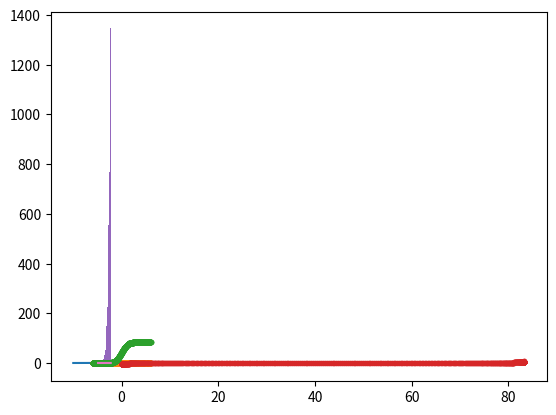

Python code for this plot:
# -*- coding: utf-8 -*-
"""Copy of Hahn Math 24 Lab 3.ipynb

Automatically generated by Colaboratory.

Original file is located at
    https://colab.research.google.com/drive/1Wtzu8xQZWfQAygQzGGDtUV30RlaFmTM4
"""

import numpy as np
import matplotlib.pyplot as plt

"""# Normal Random Number Generator"""

#CDF PDF

x = np.linspace(-10,10,1000)
#It generates an array of 1000 equally spaced points between -10 and 10
y = 2.71**(-x**2)
#It calculates the corresponding y-values
plt.plot(x,y)
#plots the x and y values

"""$e^{-x^2}$

![alt text](https://wikimedia.org/api/rest_v1/media/math/render/svg/4abaca87a10ecfa77b5a205056523706fe6c9c3f)
"""

def normal_pdf(x,mu,sigma):

  return (1/(np.sqrt(2*np.pi*sigma**2)))*np.exp((-(x-mu)**2)/(2*sigma**2))
#The given function calculates the probability density function (PDF) of a normal distribution (Gaussian distribution) at a given value (x), with mean (mu) and standard deviation (sigma)

x = np.linspace(-6,6,1000)
#generates an array of 1000 equally spaced values between -6 and 6

x
#displays the array

mu = 0

sigma = 1

pdf = normal_pdf(x,mu,sigma)
#calculates the probability density function (PDF) of a normal distribution at a specific value (x), with a given mean (mu) and standard deviation (sigma)

plt.plot(x,pdf,'.') #creates a scatter plot of the calculated PDF values (stored in the variable pdf) against the corresponding x values.
#The ‘.’ specifies that each data point should be represented as a dot.
# plt.plot(x,y,'g.')

n= 5 #assigns the value 5 to the variable n.
x[0:n] #extracts and creates a new array containing the first 5 elements of x.
np.sum(x[0:n]) # calculates the sum of the elements in the x_subset array

def cumulative_sum(x):

  y = np.zeros(x.shape)

  for n in range(x.shape[0]):

    y[n] = np.sum(x[0:n])

#   y = y / np.max(y)

  return y
#calculates the cumulative sum of an input array (x).
#It initializes an array (y) with zeros, then iterates through the elements
#of (x), adding up the values from the beginning to the current index.
#The resulting array (y) contains the cumulative sum of (x) at each position.

z = np.array([1,2,3,4,5])
#creates a NumPy array named z containing the values 1, 2, 3, 4, and 5

z
#displays z

cumulative_sum(z)
#calculates the cumulative sum of an input array z.

cdf = cumulative_sum(pdf)
#uses the previously defined function cumulative_sum to compute the cumulative sum of the PDF values stored in the variable pdf

plt.plot(x,cdf,'.');
#creates a scatter plot of the cumulative distribution function (CDF) values against the corresponding x values.

# d_cdf = cdf[1:] - cdf[0:-1] #Demo to show that the derivative of the cdf gives you back the pdf
# plt.plot(x[1:],d_cdf,'.');  #Not required for sampling

plt.plot(cdf,x,'.');
#plots the inverse graph.

def find_nearest(array, value):

  idx = np.argmin(np.abs(array - value))

  return idx
# calculates the index of the element in the input array that is closest to the specified value.
#It achieves this by finding the element with the smallest absolute difference from the target value.

z = np.array([11.2,32,63,4.3,5.67])
#creates a NumPy array named z containing the specified values

find_nearest(z, 22.1)
#This function calculates the index of the element in the array z that is closest to the specified value 22.1.

z[1]
#provides the value of the array in the first position after the zero position

find_nearest(cdf, 0.1)
#This function calculates the index of the element in the CDF array that is closest to the specified value 0.1

x[393]

xr = np.random.random((10000,))
#creates an array where each element in the array represents a random value sampled uniformly from the interval [0, 1)

r = np.random.random()
#generates a random number between 0 (inclusive) and 1 (exclusive)

r

x[find_nearest(cdf, r)]
#finding the index of the nearest cumulative probability in the cdf array
#and then retrieving the corresponding value from x.

w = np.zeros(xr.shape[0])
#initializes an array (w) with zeros, having the same length as the array (xr).
for i in range(xr.shape[0]):
#Iterates through each element in (xr).
  w[i] = x[find_nearest(cdf, xr[i])]
#Retrieves the corresponding value from the array (x) and assign it to the corresponding position in (w).

w.shape
#indicates the number of elements in the array w

plt.hist(w,50);
#generates a histogram of the array w with 50 bins.

num_bins = 50 #This line sets the number of bins for the histogram to 50.
n,bins,patches = plt.hist(w, num_bins, density=1) #creates a histogram of the array w with 50 bins, normalized to form a probability density. The resulting arrays n and bins contain the histogram values and bin edges, respectively.
y = ((1 / (np.sqrt(2 * np.pi) * sigma)) * np.exp(-0.5 * (1 / sigma * (bins - mu))**2)) #calculates the theoretical probability density function (PDF) for a normal distribution with given mean mu and standard deviation sigma
plt.plot(bins,y) #overlays the theoretical PDF (normal distribution) on the histogram plot.





"""# Homework

# Birthday Paradox
"""

import random

def simulate_birthday_paradox(people, simulations):
    matches = 0
#The function initializes a counter called matches to keep track of the number of simulations where there was a birthday collision.
    for i in range(simulations):
        birthdays = [random.randint(1, 365) for _ in range(people)]
        if len(birthdays) != len(set(birthdays)):
            matches += 1
#For each iteration, it generates a list of (people) random birthdays (represented as integers from 1 to 365, inclusive).
#If there are duplicate birthdays (i.e., the length of the list is not equal to the length of the set of unique birthdays), it increments the matches counter.
    probability = matches / simulations
    return probability
#The function calculates the probability of a birthday collision by dividing the number of matches by the total number of simulations.

# Number of people in the room
people = 100

# Number of simulations
simulations = 10000

# Calculate the probability
probability = simulate_birthday_paradox(people, simulations)
probability
#with 100 people and 10,000 simulations, it returns the estimated probability.



"""# Monty Hall"""

#This function simulates the Monty Hall problem.
def simulate_monty_hall_final(simulations):
    wins_switching = 0
    wins_staying = 0

    for _ in range(simulations):
        # Randomly assign the car to a door (1, 2, or 3)
        car_door = random.randint(1, 3)
        # Player makes an initial choice
        player_choice = random.randint(1, 3)

        # Host opens a door, which is neither the player's choice nor the car door
        for host_choice in [1, 2, 3]:
            if host_choice != car_door and host_choice != player_choice:
                break

        # Find the remaining door for the player to switch to
        for switch_choice in [1, 2, 3]:
            if switch_choice != player_choice and switch_choice != host_choice:
                break

        # Count the number of wins for staying with the initial choice
        if player_choice == car_door:
            wins_staying += 1

        # Count the number of wins for switching to the other door
        if switch_choice == car_door:
            wins_switching += 1

    # Calculate the probabilities of winning by staying and switching
    probability_staying = wins_staying / simulations
    probability_switching = wins_switching / simulations

    return probability_staying, probability_switching

# Running the final version of the simulation
final_probability_staying, final_probability_switching = simulate_monty_hall_final(simulations)
final_probability_staying, final_probability_switching

#This result demonstrates the counterintuitive nature of the Monty Hall problem,
#where switching doors significantly increases the chances of winning.



"""# Simple Craps"""

#The provided code defines a simulation of the Dice Game, which is based on the rules of the popular dice game “Craps.”
def simulate_dice_game(simulations):
    wins = 0

    for _ in range(simulations):
        # Roll two six-sided dice
        roll = random.randint(1, 6) + random.randint(1, 6)

        # Check for immediate win or loss
        if roll in [7, 11]:
            wins += 1
            continue
        elif roll in [2, 3, 12]:
            continue

        # Save the initial roll
        initial_roll = roll
#If neither win nor loss occurs, the initial roll value is saved.
        # Re-roll phase
        while True:
            roll = random.randint(1, 6) + random.randint(1, 6)
            if roll == 7:  # Loss condition
                break
            elif roll == initial_roll:  # Win condition
                wins += 1
                break
#Continues rolling the dice until either:
#The sum is 7 (loss condition), in which case the loop breaks.
#The sum matches the initial roll value (win condition), and the (wins) counter is incremented.

    probability_of_winning = wins / simulations
    return probability_of_winning
#Calculates the probability of winning by dividing the number of wins by the total number of simulations.

# Number of simulations
simulations = 10000

# Calculate the probability
probability_of_winning = simulate_dice_game(simulations)
probability_of_winning
#This simulation demonstrates the probabilities associated with the game of Craps.

"""# Collector's Card Paradox

"""

#This function simulates the process of collecting a set of (n) different characters by buying card packs.
def simulate_card_collectors_problem(n, simulations):
    total_card_packs_bought = 0
#Initializes a counter called (total_card_packs_bought) to keep track of the total number of card packs purchased across all simulations.

    for _ in range(simulations):
        collected_characters = set()
        card_packs_bought = 0
#Initializes an empty set called (collected_characters) to track the characters collected.
#Initializes a counter called (card_packs_bought) to count the number of card packs bought in this simulation.

        # Buy card packs until all characters are collected
        while len(collected_characters) < n:
            new_card = random.randint(1, n)
            collected_characters.add(new_card)
            card_packs_bought += 1

        total_card_packs_bought += card_packs_bought

    # Calculate the average number of card packs needed
    average_card_packs_needed = total_card_packs_bought / simulations
    return average_card_packs_needed

# Number of different characters
n = 10

# Calculate the expected number of card packs
expected_card_packs = simulate_card_collectors_problem(n, simulations)
expected_card_packs
#This simulation models the classic problem of collecting a complete set of different items by purchasing randomized packs.



"""#Sock Drawer Problem"""

#This function simulates the process of drawing socks from a drawer until a matching pair is found.
import random

def simulate_sock_drawer_problem(n, simulations):
    total_draws = 0
#Initializes a counter called (total_draws) to keep track of the total number of draws across all simulations.

    for _ in range(simulations):
        socks = {}
        draws = 0
#Initializes an empty dictionary called (socks) to track the count of each sock color.
#Initializes a counter called (draws) to count the number of draws in this simulation.

        while True:
            # Randomly draw a sock
            sock_color = random.randint(1, n)
            draws += 1

            # Update the count for this color
            if sock_color in socks:
                socks[sock_color] += 1
            else:
                socks[sock_color] = 1

            # Check for a pair
            if socks[sock_color] == 2:
                break

        total_draws += draws

    # Calculate the average number of draws needed
    average_draws_needed = total_draws / simulations
    return average_draws_needed
#Calculates the average number of draws needed to find a matching pair.

# Number of pairs of socks
n = 10

# Number of simulations
simulations = 10000

# Calculate the expected number of draws
expected_draws = simulate_sock_drawer_problem(n, simulations)
expected_draws
#This simulation models the problem of drawing socks from a drawer until a matching pair is obtained.